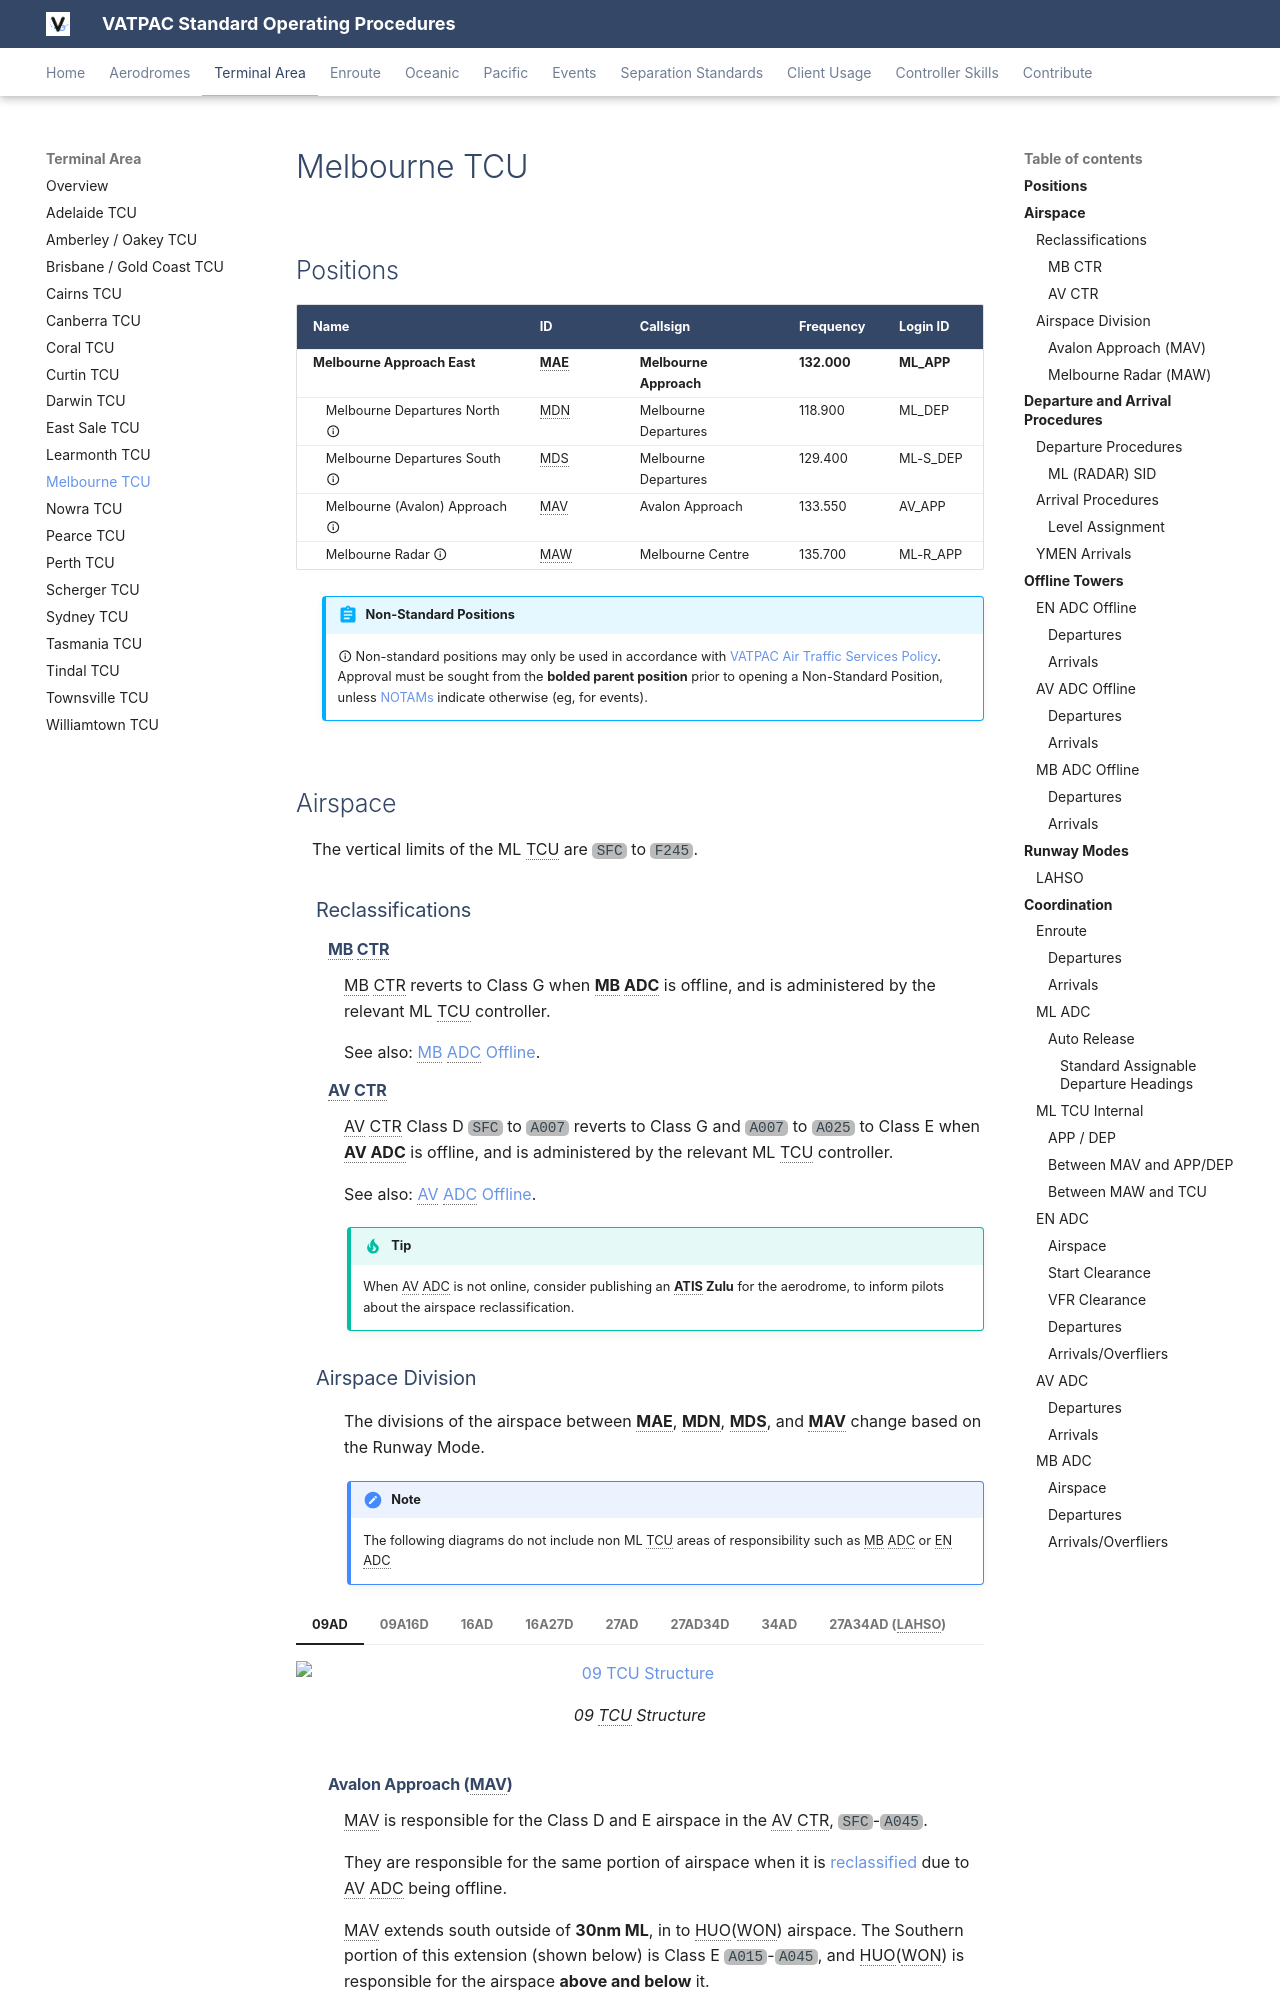

repository: vatpac-technology/sops · page: terminal/melbourne/index.html · generator: mkdocs

---
  title: Melbourne TCU
---

--8<-- "includes/abbreviations.md"

## Positions

| Name                          | ID      | Callsign                | Frequency   | Login ID      |
| ----------------------------- | ------- | ----------------------- | ----------- | ------------- |
| **Melbourne Approach East**   | **MAE** | **Melbourne Approach**  | **132.000** | **ML_APP**    |
| <span class="indented">Melbourne Departures North :material-information-outline:{ title="Non-standard position"}  | MDN | Melbourne Departures | 118.900 | ML_DEP   |
| <span class="indented">Melbourne Departures South :material-information-outline:{ title="Non-standard position"}  | MDS | Melbourne Departures | 129.400 | ML-S_DEP |
| <span class="indented">Melbourne (Avalon) Approach :material-information-outline:{ title="Non-standard position"} | MAV | Avalon Approach      | 133.550 | AV_APP   |
| <span class="indented">Melbourne Radar :material-information-outline:{ title="Non-standard position"}             | MAW | Melbourne Centre     | 135.700 | ML-R_APP |

!!! abstract "Non-Standard Positions"
    :material-information-outline: Non-standard positions may only be used in accordance with [VATPAC Air Traffic Services Policy](https://vatpac.org/publications/policies){target=new}.  
    Approval must be sought from the **bolded parent position** prior to opening a Non-Standard Position, unless [NOTAMs](https://vatpac.org/publications/notam){target=new} indicate otherwise (eg, for events).

## Airspace
The vertical limits of the ML TCU are `SFC` to `F245`.

### Reclassifications
#### MB CTR
MB CTR reverts to Class G when **MB ADC** is offline, and is administered by the relevant ML TCU controller.

See also: [MB ADC Offline](#mb-adc-offline).

#### AV CTR
AV CTR Class D `SFC` to `A007` reverts to Class G and `A007` to `A025` to Class E when **AV ADC** is offline, and is administered by the relevant ML TCU controller.

See also: [AV ADC Offline](#av-adc-offline).

!!! tip
    When AV ADC is not online, consider publishing an **ATIS Zulu** for the aerodrome, to inform pilots about the airspace reclassification.
